Image classification data set "OpticalWaveGauging_DNN" (OpticalWaveGauging/OpticalWaveGauging_DNN on GitHub). Class labels (9): infrared images, categorical, nearshore images, nearshore images original, nonbreaking wave, plunge, snap breaker, snap images, spill.

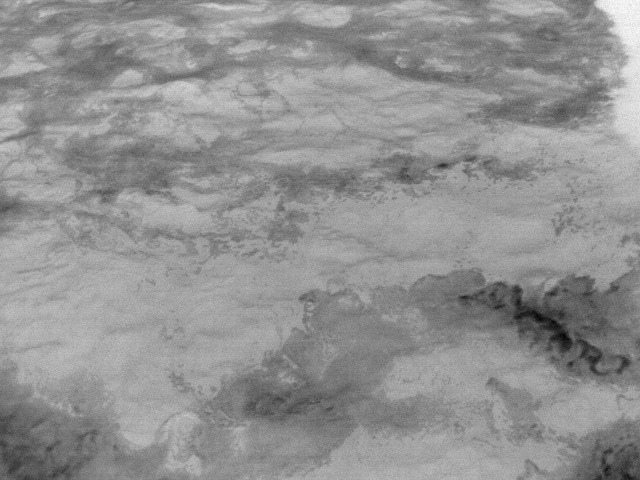
Label: infrared images

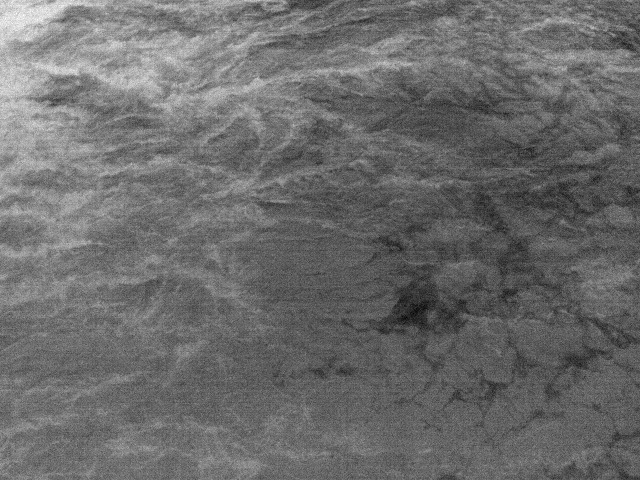
Label: spill

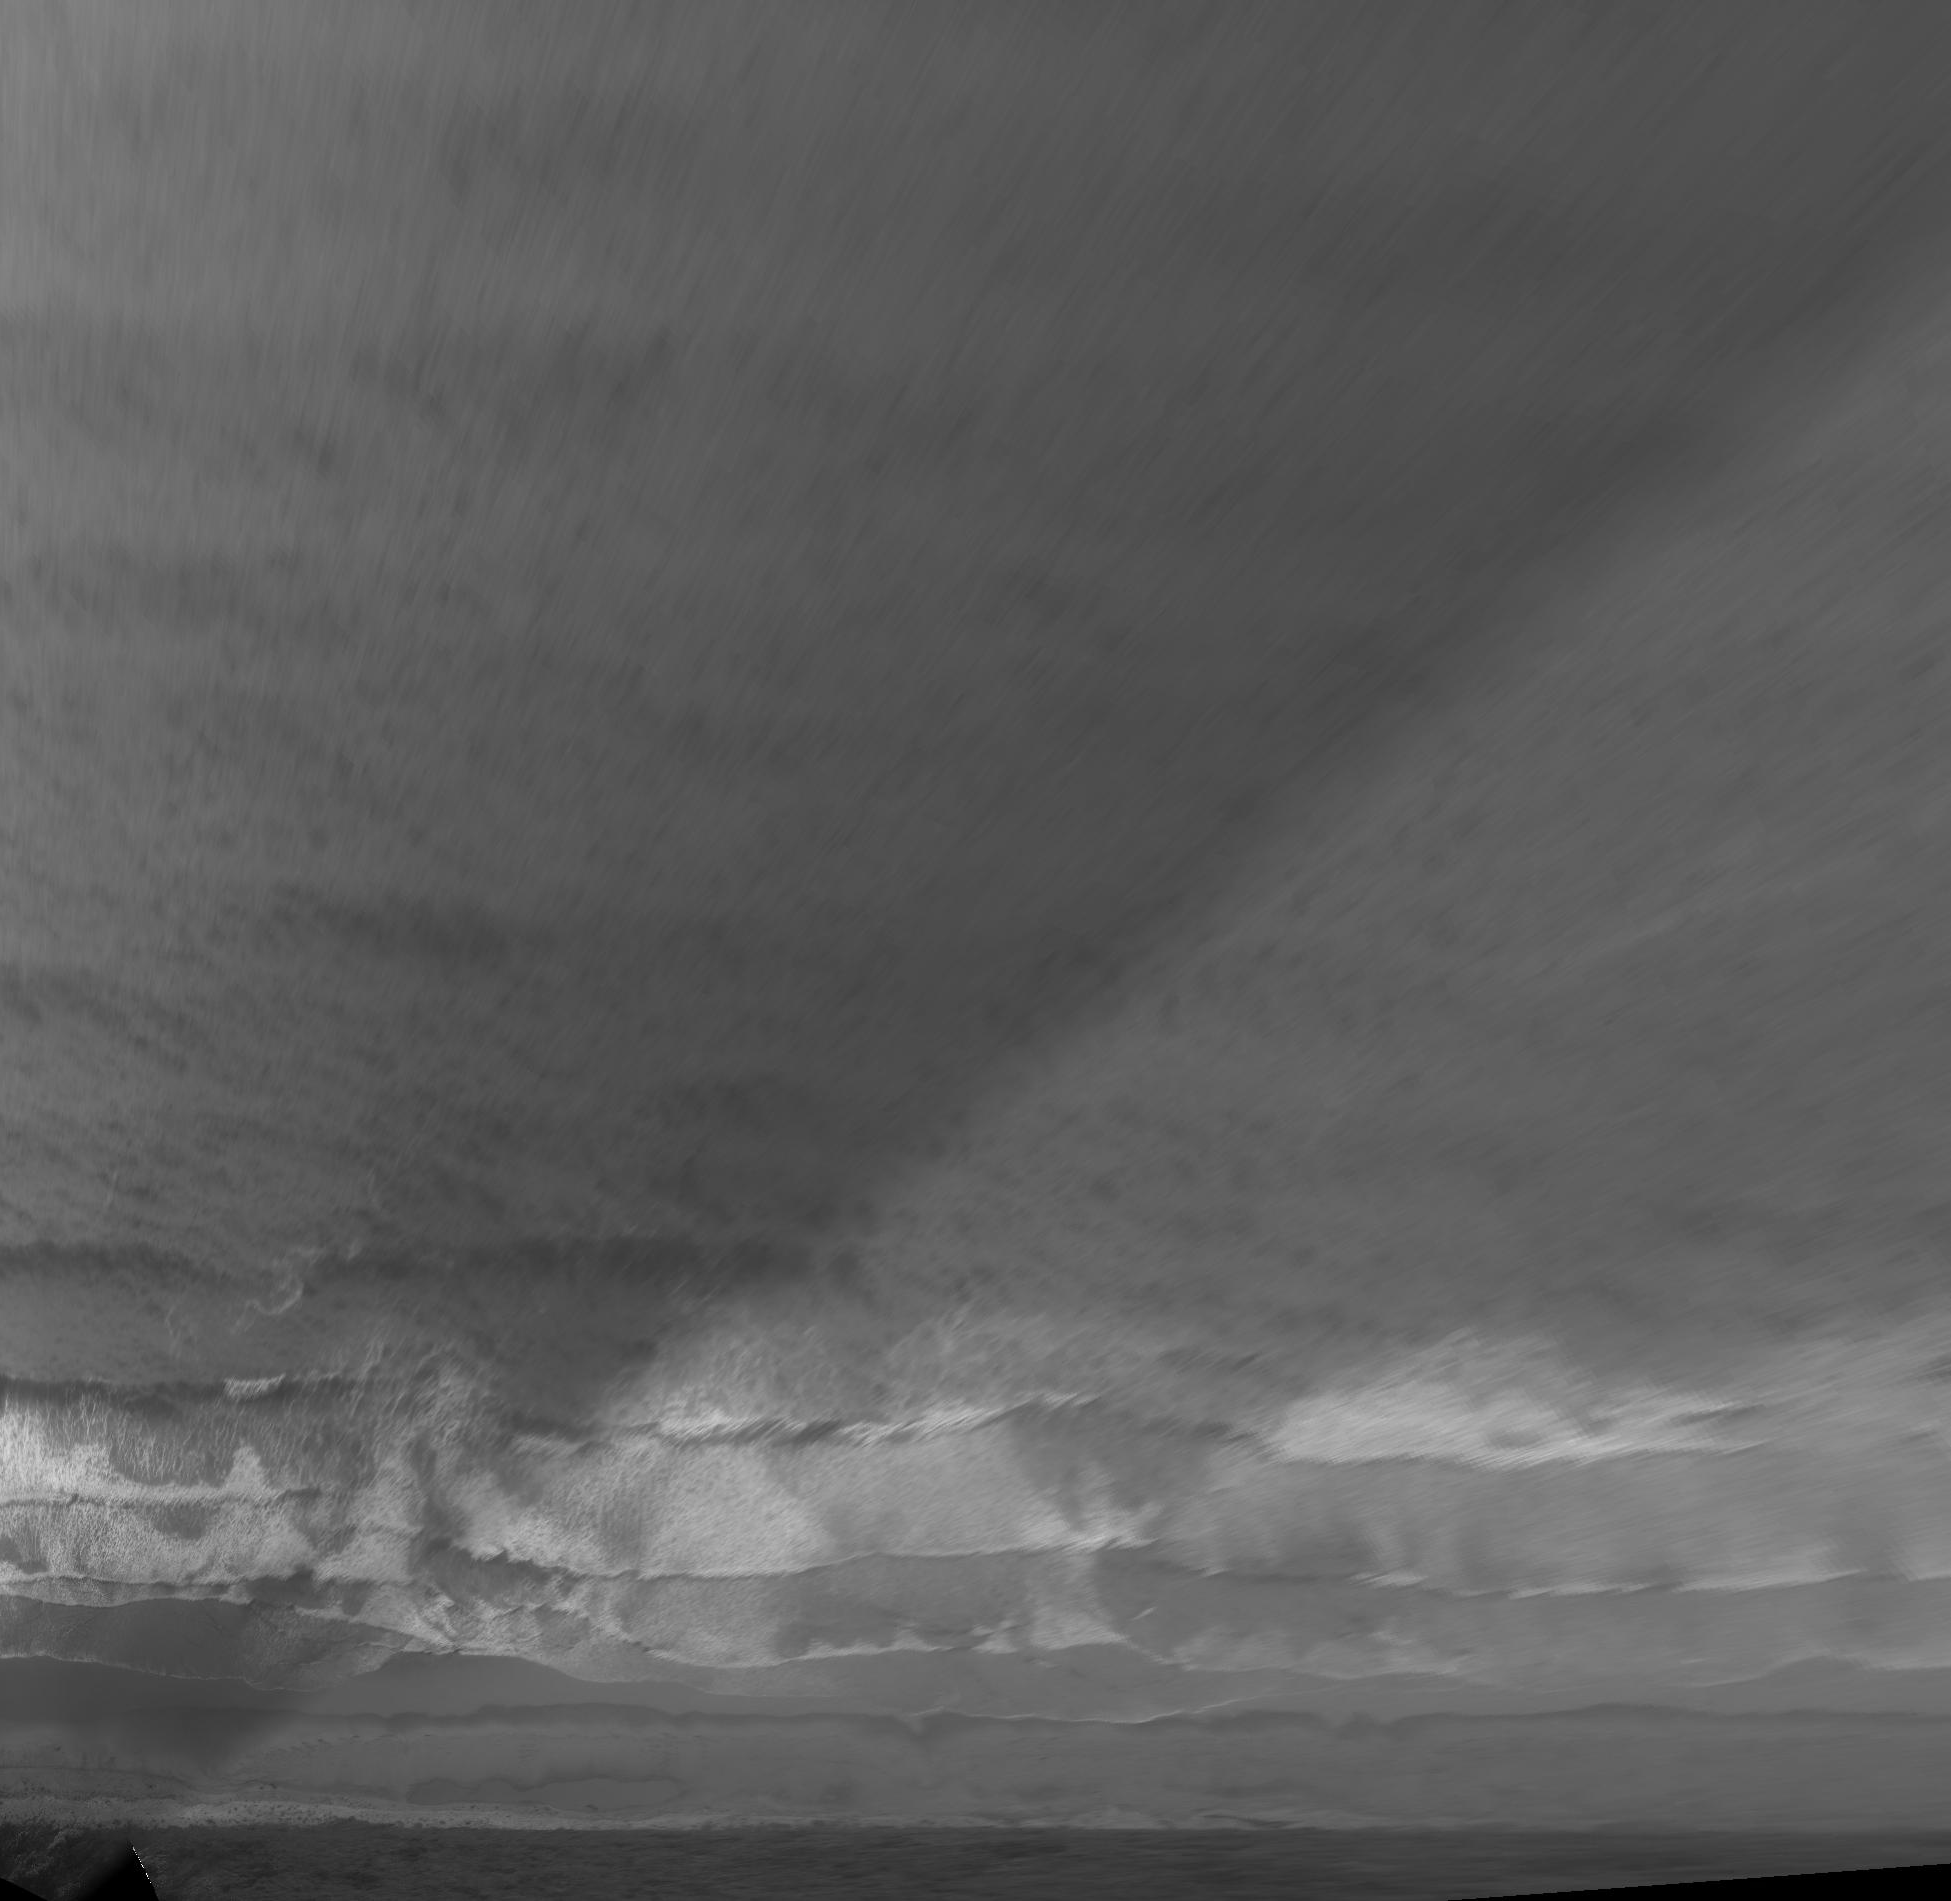
Label: nearshore images original

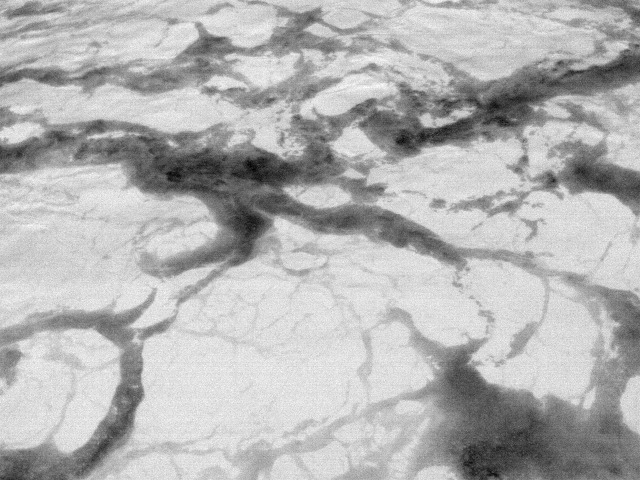
Label: categorical

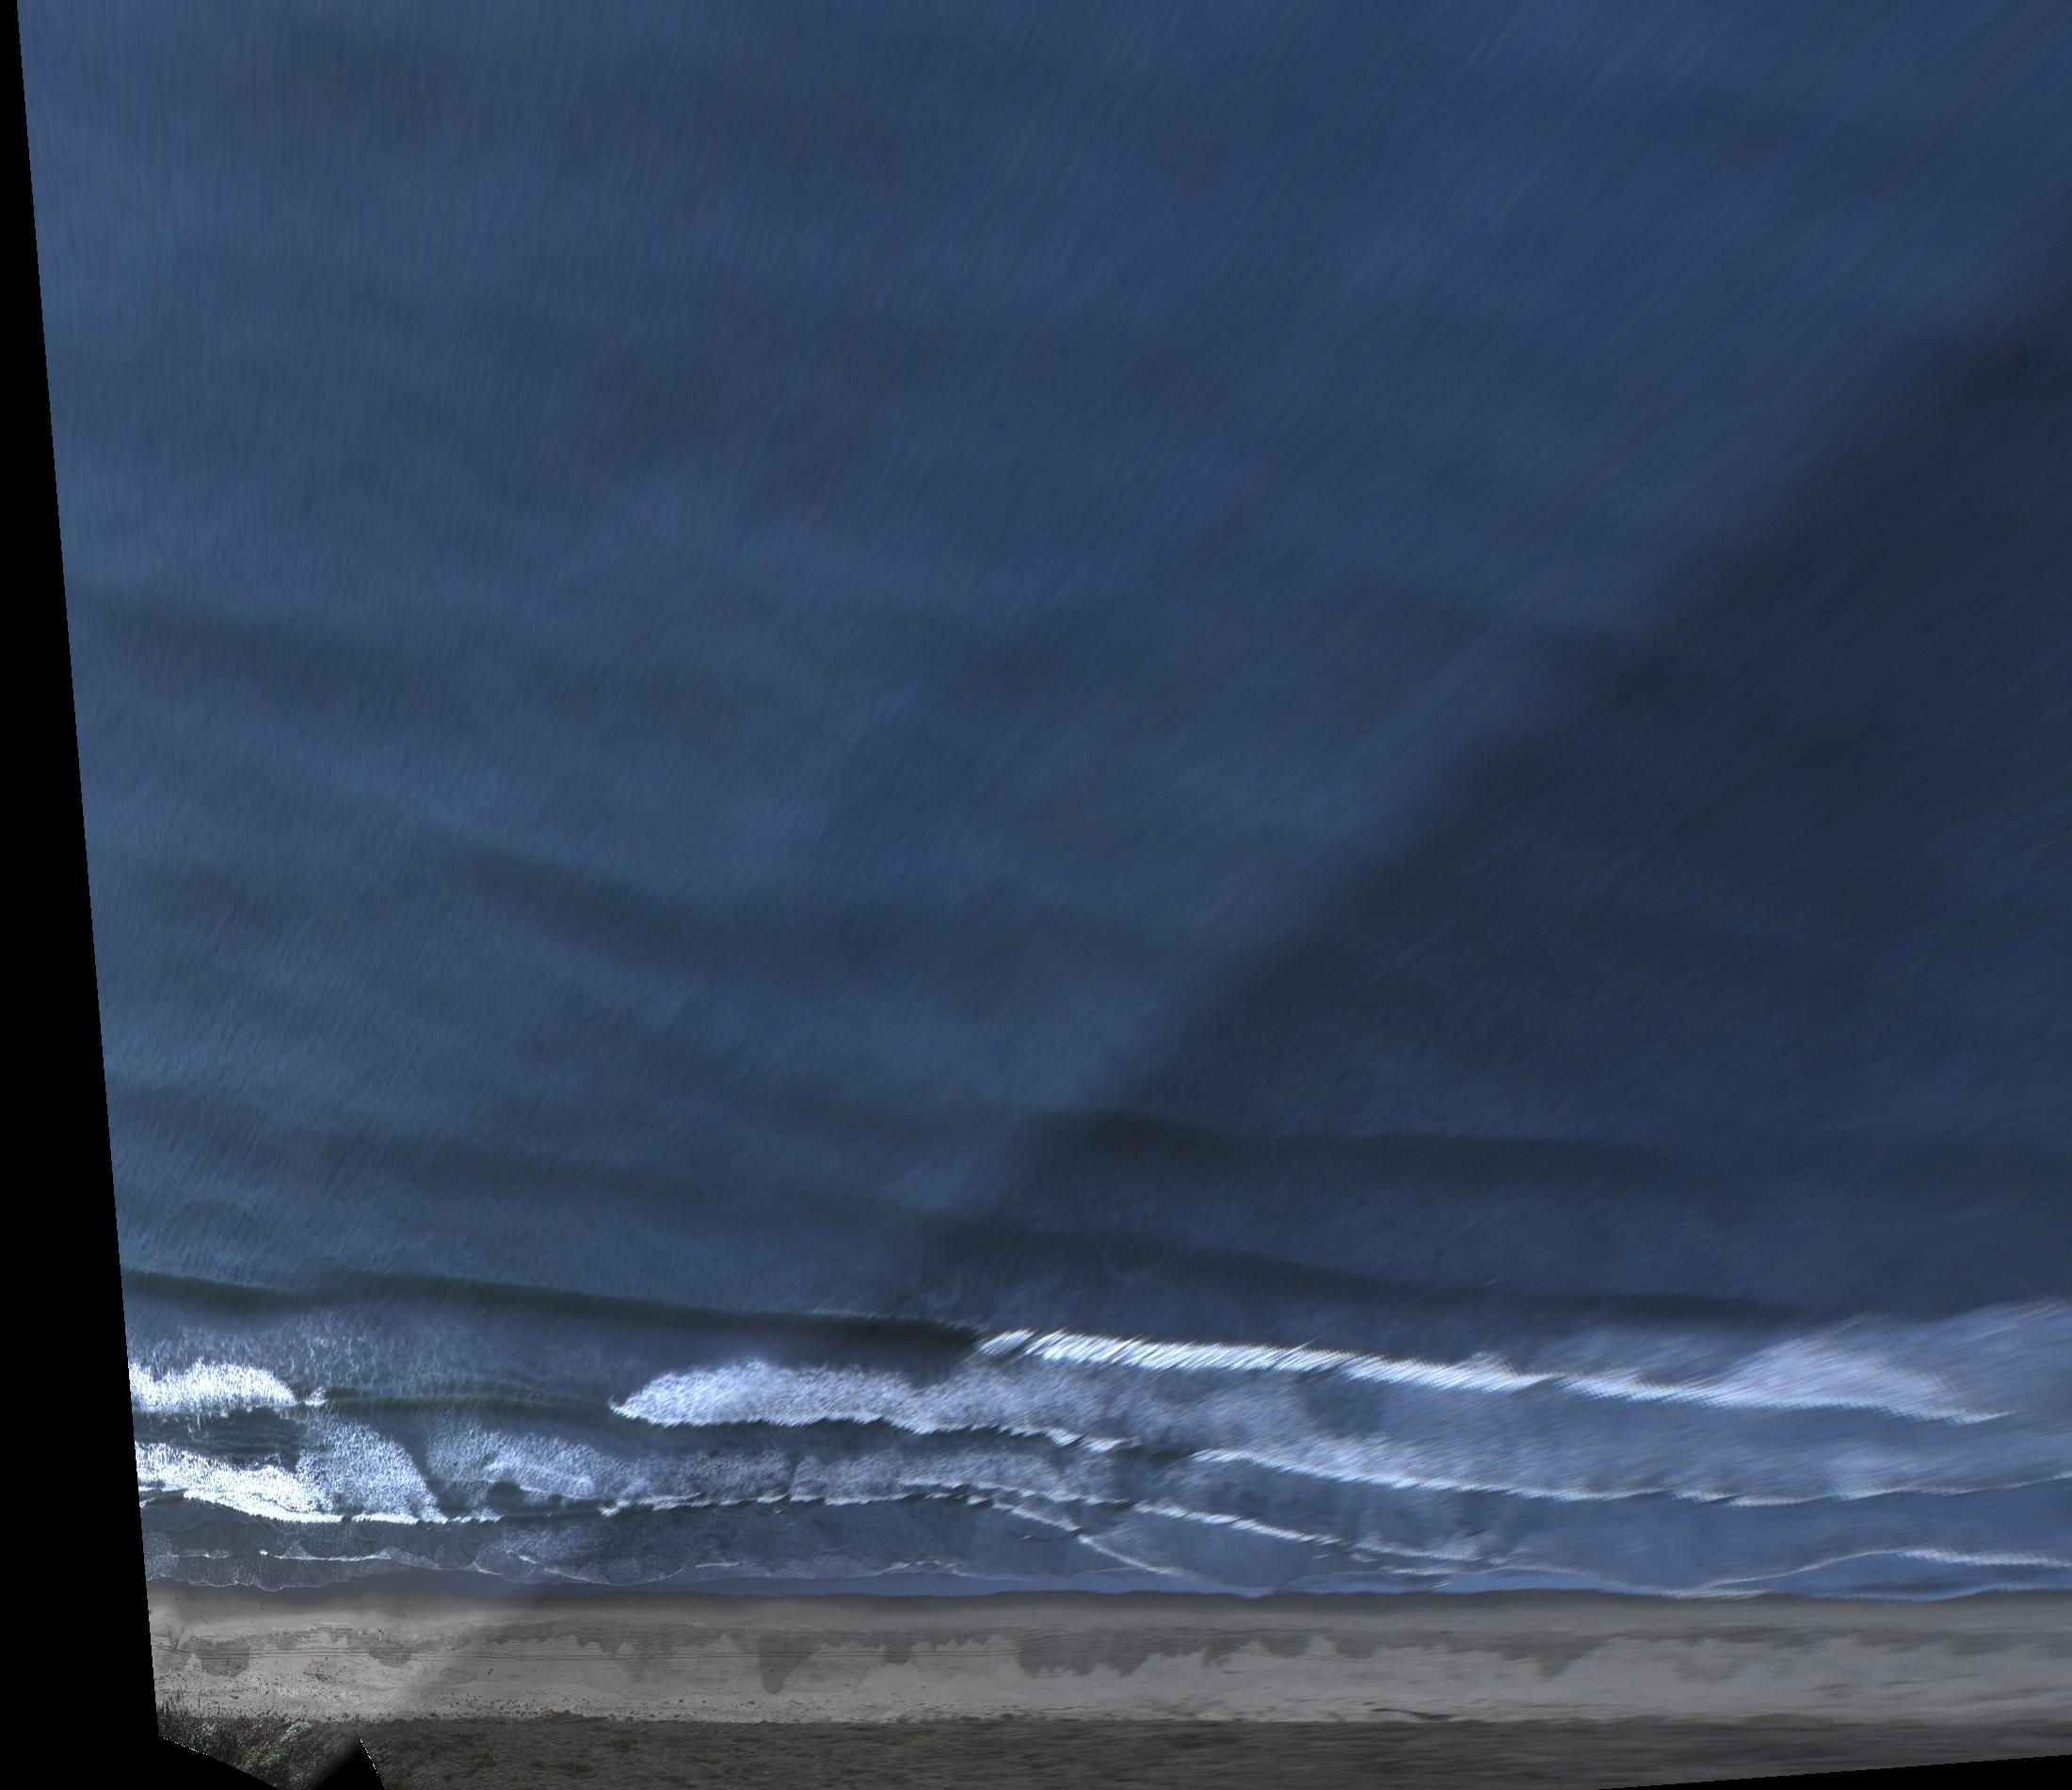
Label: nearshore images

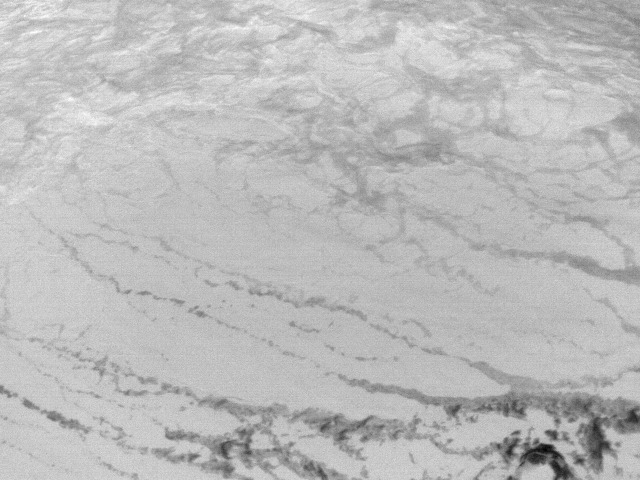
Label: plunge
